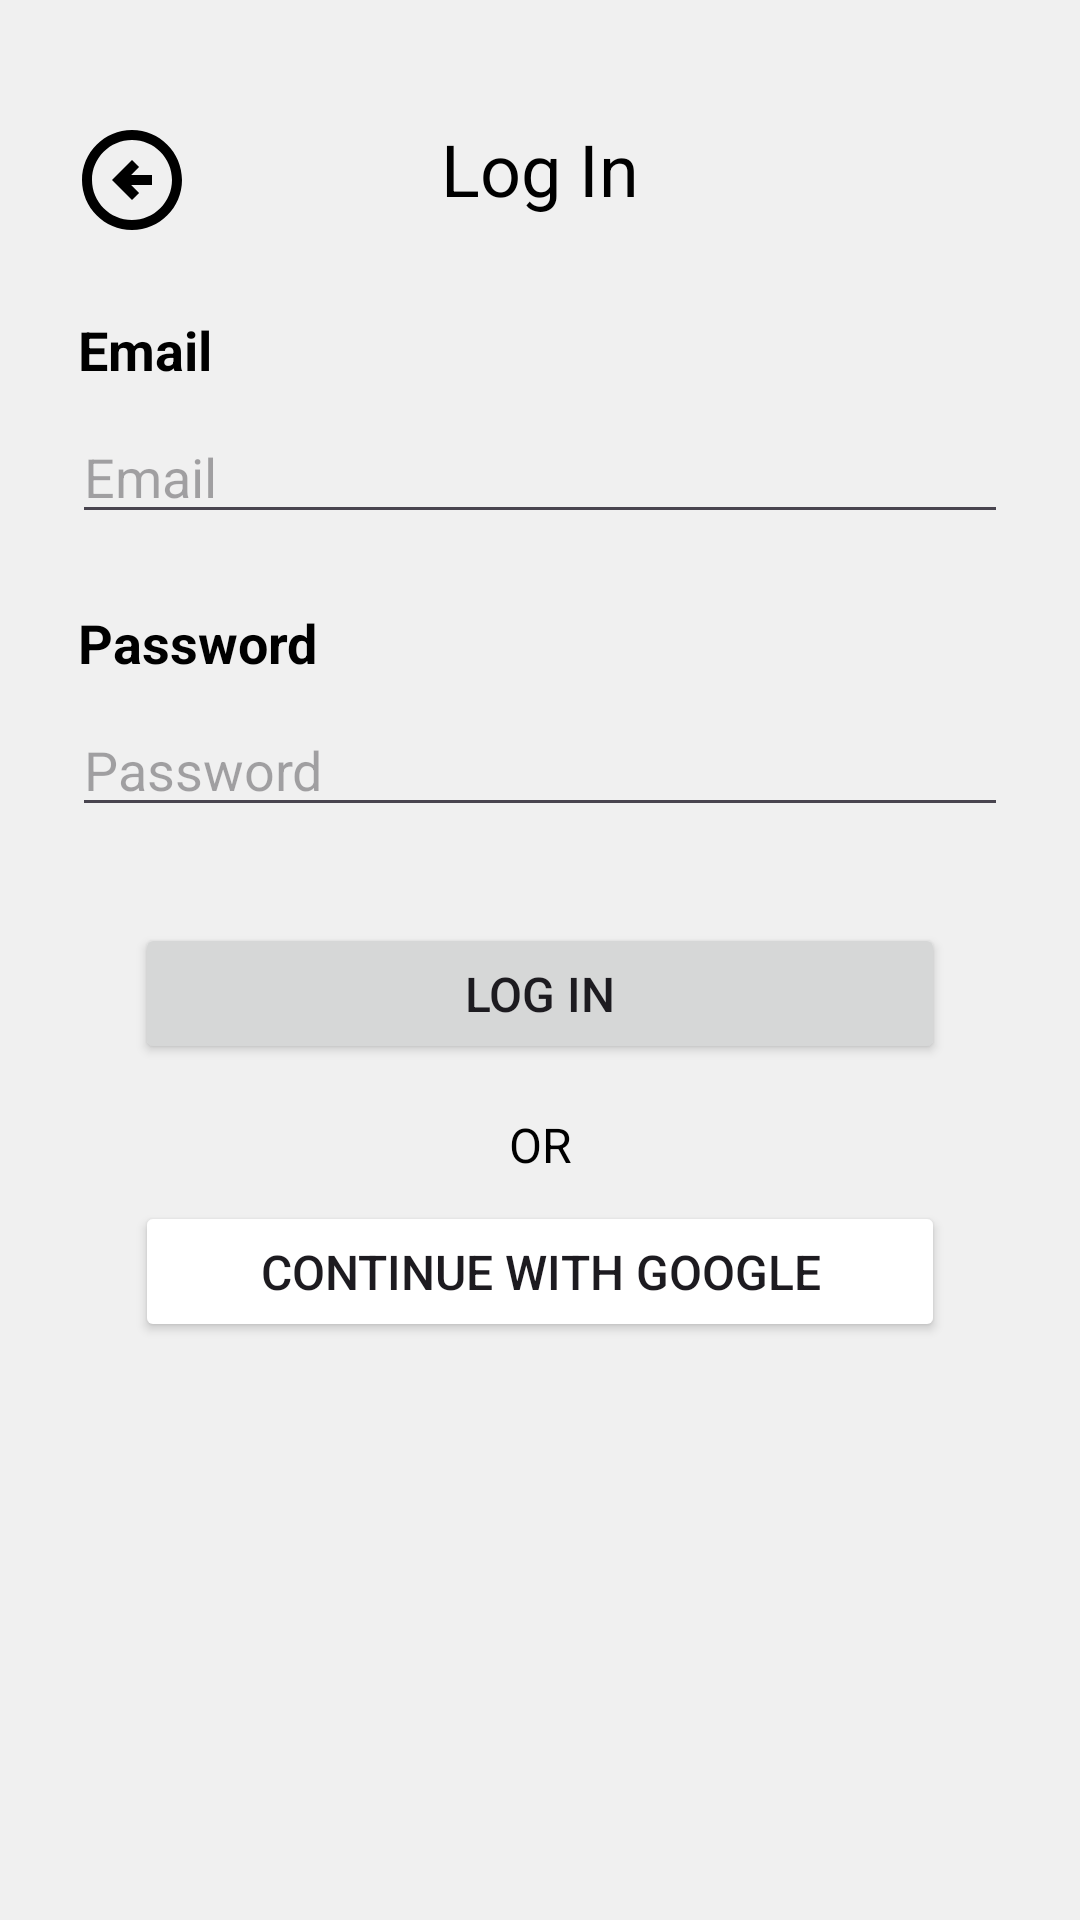

Produce the Android XML layout that renders to this screen, including the resource entries it uses.
<!-- AndroidManifest.xml: application theme Theme.MyApplication -->
<!-- res/layout/fragment_login.xml -->
<?xml version="1.0" encoding="utf-8"?>
<androidx.constraintlayout.widget.ConstraintLayout
    xmlns:android="http://schemas.android.com/apk/res/android"
    xmlns:app="http://schemas.android.com/apk/res-auto"
    android:layout_width="match_parent"
    android:layout_height="match_parent"
    android:padding="24dp">

    
    <ImageButton
        android:id="@+id/btnBack"
        android:layout_width="wrap_content"
        android:layout_height="wrap_content"
        android:layout_marginTop="16dp"
        android:background="?attr/selectableItemBackgroundBorderless"
        android:src="@drawable/back_arrow"
        app:layout_constraintStart_toStartOf="parent"
        app:layout_constraintTop_toTopOf="parent"
        app:tint="@color/onBackground" />
    
    <TextView
        android:id="@+id/titleText"
        android:layout_width="0dp"
        android:layout_height="wrap_content"
        android:layout_marginTop="16dp"
        android:gravity="center"
        android:text="Log In"
        android:textColor="@color/onBackground"
        android:textSize="24sp"
        app:layout_constraintEnd_toEndOf="parent"
        app:layout_constraintHorizontal_bias="0.0"
        app:layout_constraintStart_toStartOf="parent"
        app:layout_constraintTop_toTopOf="parent" />

    <TextView
        android:id="@+id/emailLabel"
        android:layout_width="wrap_content"
        android:layout_height="wrap_content"
        android:text="Email"
        android:layout_marginStart="2dp"
        android:textColor="@color/onBackground"
        android:textSize="18sp"
        android:textStyle="bold"
        android:layout_marginTop="32dp"
        app:layout_constraintTop_toBottomOf="@id/titleText"
        app:layout_constraintStart_toStartOf="parent"/>

    
    <EditText
        android:id="@+id/emailEditText"
        android:layout_width="0dp"
        android:layout_height="wrap_content"
        android:hint="Email"
        android:inputType="textEmailAddress"
        android:layout_marginTop="8dp"
        app:layout_constraintTop_toBottomOf="@id/emailLabel"
        app:layout_constraintStart_toStartOf="parent"
        app:layout_constraintEnd_toEndOf="parent"/>

    
    <TextView
        android:id="@+id/passwordLabel"
        android:layout_width="wrap_content"
        android:layout_height="wrap_content"
        android:text="Password"
        android:layout_marginStart="2dp"
        android:textColor="@color/onBackground"
        android:textSize="18sp"
        android:textStyle="bold"
        android:layout_marginTop="24dp"
        app:layout_constraintTop_toBottomOf="@id/emailEditText"
        app:layout_constraintStart_toStartOf="parent"/>

    
    <EditText
        android:id="@+id/passwordEditText"
        android:layout_width="0dp"
        android:layout_height="wrap_content"
        android:hint="Password"
        android:inputType="textPassword"
        android:layout_marginTop="8dp"
        app:layout_constraintTop_toBottomOf="@id/passwordLabel"
        app:layout_constraintStart_toStartOf="parent"
        app:layout_constraintEnd_toEndOf="parent"/>

    
    <Button
        android:id="@+id/loginButton"
        android:layout_width="270dp"
        android:layout_height="47dp"
        android:text="Log In"
        android:textSize="16sp"
        android:layout_marginTop="32dp"
        app:layout_constraintTop_toBottomOf="@id/passwordEditText"
        app:layout_constraintStart_toStartOf="parent"
        app:layout_constraintEnd_toEndOf="parent"/>

    
    <TextView
        android:id="@+id/orText"
        android:layout_width="wrap_content"
        android:layout_height="wrap_content"
        android:text="OR"
        android:textColor="@color/onBackground"
        android:textSize="16sp"
        android:layout_marginTop="16dp"
        app:layout_constraintTop_toBottomOf="@id/loginButton"
        app:layout_constraintStart_toStartOf="parent"
        app:layout_constraintEnd_toEndOf="parent"/>

    
    <Button
        android:id="@+id/googleSignInButton"
        android:layout_width="270dp"
        android:layout_height="47dp"
        android:text="Continue with Google"
        android:textSize="16sp"
        android:drawableLeft="@drawable/google_logo"
        android:backgroundTint="@android:color/white"
        android:layout_marginTop="8dp"
        app:layout_constraintTop_toBottomOf="@id/orText"
        app:layout_constraintStart_toStartOf="parent"
        app:layout_constraintEnd_toEndOf="parent"/>

    
    <ProgressBar
        android:id="@+id/progressBar"
        style="@style/Widget.AppCompat.ProgressBar"
        android:layout_width="wrap_content"
        android:layout_height="wrap_content"
        android:visibility="gone"
        android:layout_marginTop="24dp"
        app:layout_constraintTop_toBottomOf="@id/googleSignInButton"
        app:layout_constraintStart_toStartOf="parent"
        app:layout_constraintEnd_toEndOf="parent"/>

</androidx.constraintlayout.widget.ConstraintLayout>
<!-- resources referenced by this layout -->
<resources>
  <color name="onBackground">#000000</color>
  <!-- drawable back_arrow (drawable) -->
  <vector xmlns:android="http://schemas.android.com/apk/res/android" android:height="40dp" android:tint="#000000" android:viewportHeight="24" android:viewportWidth="24" android:width="40dp">
        
      <path android:fillColor="@android:color/white" android:pathData="M2,12c0,5.52 4.48,10 10,10c5.52,0 10,-4.48 10,-10S17.52,2 12,2C6.48,2 2,6.48 2,12zM20,12c0,4.42 -3.58,8 -8,8c-4.42,0 -8,-3.58 -8,-8s3.58,-8 8,-8C16.42,4 20,7.58 20,12zM8,12l4,-4l1.41,1.41L11.83,11H16v2h-4.17l1.59,1.59L12,16L8,12z"/>
      
  </vector>
  <style name="Theme.MyApplication" parent="Theme.Material3.Light.NoActionBar">
          <item name="colorPrimary">@color/primary</item>
          <item name="colorOnPrimary">@color/onPrimary</item>
          <item name="colorSecondary">@color/secondary</item>
          <item name="colorOnSecondary">@color/onSecondary</item>
          <item name="android:windowBackground">@color/background</item>
          <item name="colorOnBackground">@color/onBackground</item>
          <item name="android:navigationBarColor">@color/colorNavBar</item>
          <item name="materialButtonStyle">@style/Widget.MyApplication.Button</item>
  
          
          <item name="bottomNavigationStyle">@style/Widget.MyApp.BottomNavigationView</item>
      </style>
  <color name="primary">#4CAF50</color>
  <color name="onPrimary">#FFFFFF</color>
  <color name="secondary">#5EBF63</color>
  <color name="onSecondary">#000000</color>
  <color name="background">#F0F0F0</color>
  <color name="colorNavBar">#FFFFFF</color>
  <style name="Widget.MyApplication.Button" parent="Widget.Material3.Button">
          <item name="backgroundTint">@color/button_selector</item>
          <item name="android:textColor">@color/onSecondary</item>
      </style>
  <style name="Widget.MyApp.BottomNavigationView" parent="Widget.MaterialComponents.BottomNavigationView">
          
          <item name="itemBackground">@null</item>
          
          <item name="rippleColor">@android:color/transparent</item>
      </style>
</resources>
